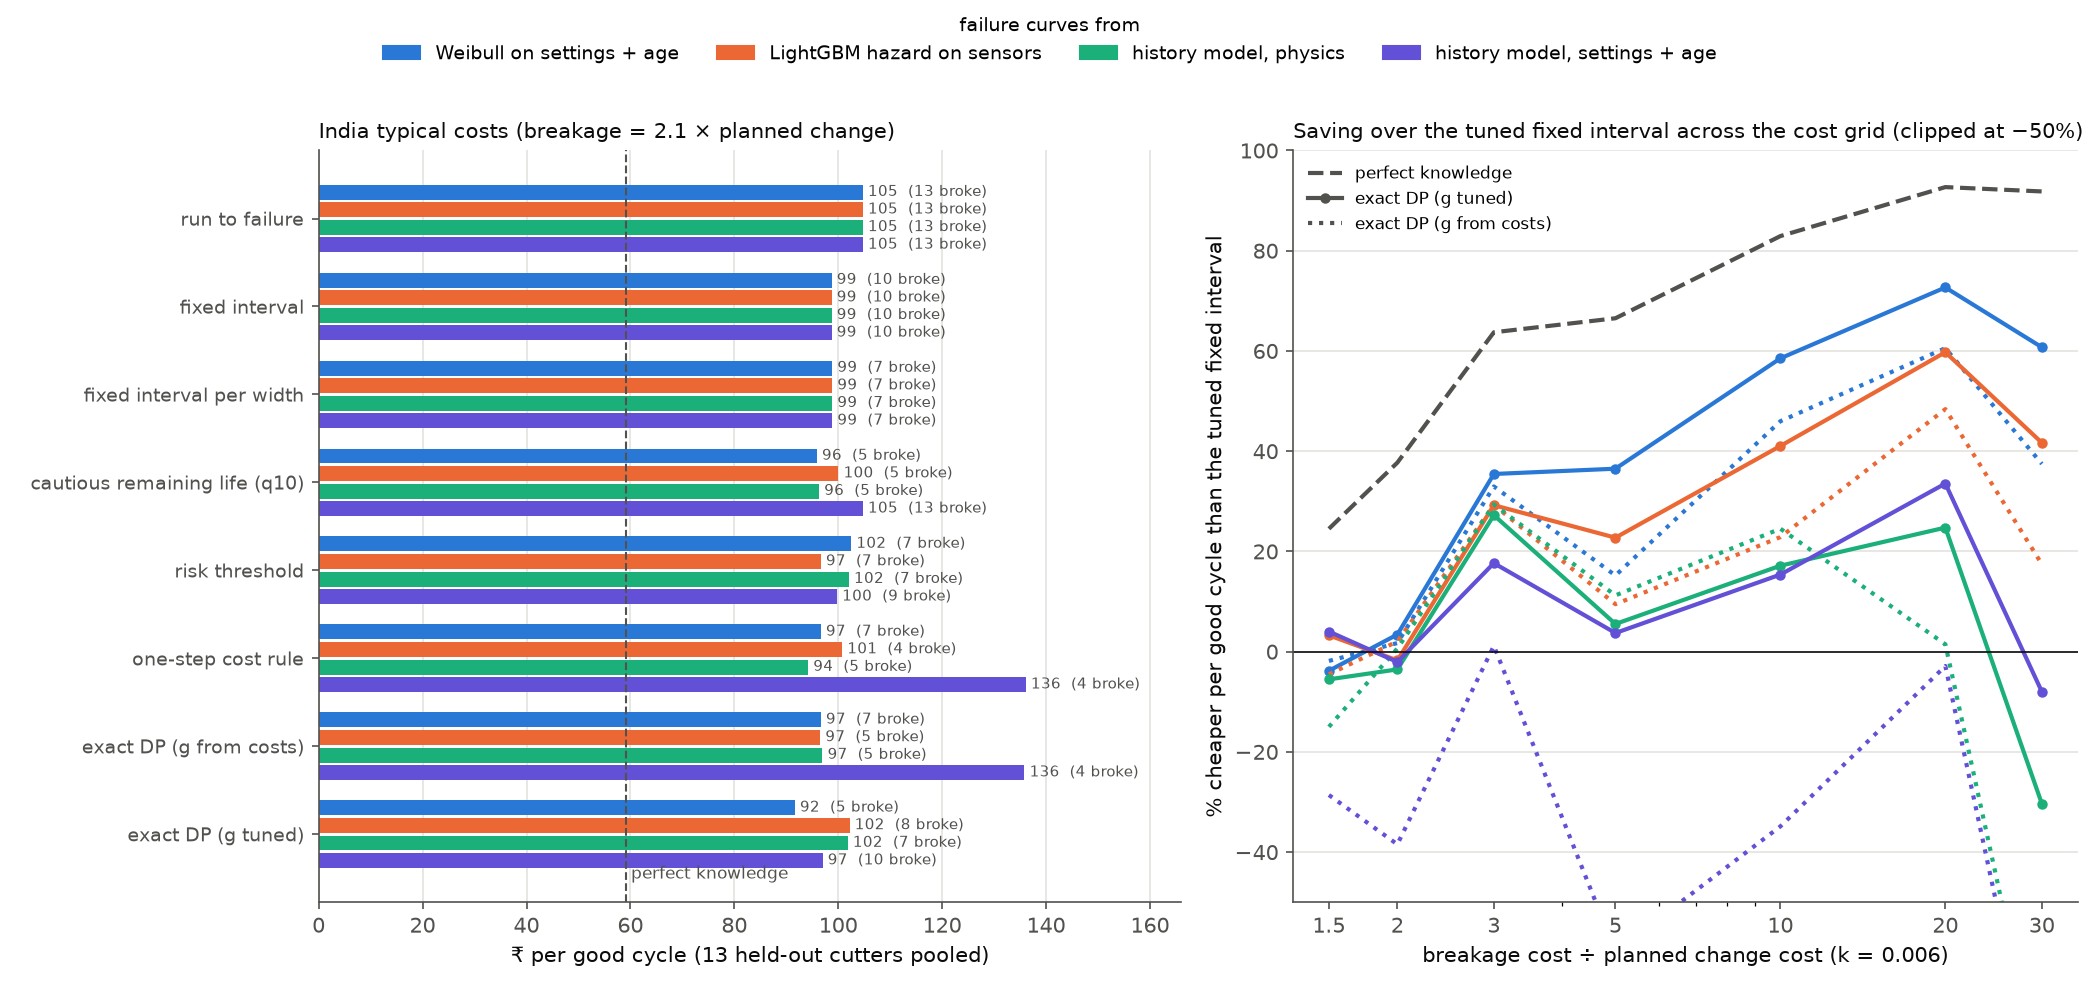

The data file committed next to this chart (first rows):
source, cost, currency, r, k, policy, cost_per_good, breakages, n_cutters, life_used, wasted_cycles, good_cycles, mean_cutter_cost_per_good, saving_vs_fixed_pct, saving_ci_lo, saving_ci_hi, p_better_than_fixed, regret_vs_oracle_pct
history_physics, europe_all_high, EUR, 14.66, 0.0181, never, 44.93, 13, 13, 1.0, 0.0, 974, 66.12, 4.017, -135.5, 37.79, 0.502, 580.5
history_physics, europe_all_high, EUR, 14.66, 0.0181, fixed, 46.81, 2, 13, 0.3229, 59.77, 197, 41.6, 0.0, 0.0, 0.0, 0.0, 609
history_physics, europe_all_high, EUR, 14.66, 0.0181, fixed_group, 23.63, 3, 13, 0.6709, 30.92, 572, 36.8, 49.51, 6.736, 63.24, 0.9845, 257.9
history_physics, europe_all_high, EUR, 14.66, 0.0181, rul_q10, 29.65, 5, 13, 0.754, 24.08, 661, 52.71, 36.66, -56.71, 64.83, 0.865, 349.1
history_physics, europe_all_high, EUR, 14.66, 0.0181, hazard, 32.94, 6, 13, 0.7821, 22.23, 685, 57.94, 29.64, -80.38, 61.24, 0.796, 398.9
history_physics, europe_all_high, EUR, 14.66, 0.0181, one_step, 46.17, 2, 13, 0.3872, 59.54, 200, 141.1, 1.378, -162.5, 58.14, 0.4783, 599.2
history_physics, europe_all_high, EUR, 14.66, 0.0181, dp, 45.75, 2, 13, 0.3903, 59.38, 202, 141, 2.274, -160, 58.49, 0.4845, 592.9
history_physics, europe_all_high, EUR, 14.66, 0.0181, dp_tuned, 31.29, 6, 13, 0.7948, 19.08, 726, 42.32, 33.15, -70.79, 63.2, 0.829, 373.9
history_physics, europe_all_high, EUR, 14.66, 0.0181, oracle, 6.603, 0, 13, 1.0, 0.0, 974, 8.047, 85.9, 65.12, 91.28, 1.0, -0.0
history_physics, europe_all_low, EUR, 1.985, 0.01754, never, 2.103, 13, 13, 1.0, 0.0, 974, 2.757, -3.995, -10.53, 0.1703, 0.0376, 43.33
history_physics, europe_all_low, EUR, 1.985, 0.01754, fixed, 2.022, 10, 13, 0.9701, 4.154, 920, 2.686, -0.0, 0.0, 0.0, 0.0, 37.82
history_physics, europe_all_low, EUR, 1.985, 0.01754, fixed_group, 2.032, 7, 13, 0.8671, 13.92, 793, 2.56, -0.5049, -8.661, 8.794, 0.4642, 38.52
history_physics, europe_all_low, EUR, 1.985, 0.01754, rul_q10, 2.002, 5, 13, 0.7974, 18.62, 732, 2.529, 0.9893, -10.85, 12.97, 0.5799, 36.46
history_physics, europe_all_low, EUR, 1.985, 0.01754, hazard, 2.12, 8, 13, 0.8671, 15.23, 776, 2.647, -4.839, -14.48, 4.538, 0.1683, 44.49
history_physics, europe_all_low, EUR, 1.985, 0.01754, one_step, 1.97, 5, 13, 0.8213, 17.0, 753, 2.47, 2.601, -8.775, 14.59, 0.6802, 34.24
history_physics, europe_all_low, EUR, 1.985, 0.01754, dp, 2.014, 5, 13, 0.7926, 19.15, 725, 2.536, 0.4312, -11.82, 12.74, 0.542, 37.23
history_physics, europe_all_low, EUR, 1.985, 0.01754, dp_tuned, 2.075, 7, 13, 0.8342, 16.0, 766, 2.621, -2.595, -12.03, 6.797, 0.3136, 41.4
history_physics, europe_all_low, EUR, 1.985, 0.01754, oracle, 1.467, 0, 13, 1.0, 0.0, 974, 1.794, 27.44, 20.22, 33.62, 1.0, 0.0
history_physics, europe_highest_ratio, EUR, 58.1, 0.05098, never, 42.18, 13, 13, 1.0, 0.0, 974, 62.57, -89.52, -681.2, 19.6, 0.0824, 1186
history_physics, europe_highest_ratio, EUR, 58.1, 0.05098, fixed, 22.26, 1, 13, 0.2831, 60.92, 182, 22.26, 0.0, 0.0, 0.0, 0.0, 578.4
history_physics, europe_highest_ratio, EUR, 58.1, 0.05098, fixed_group, 27.86, 2, 13, 0.4206, 55.15, 257, 29.26, -25.18, -466.7, 30.84, 0.3921, 749.3
history_physics, europe_highest_ratio, EUR, 58.1, 0.05098, rul_q10, 35.06, 2, 13, 0.3849, 59.54, 200, 51.64, -57.53, -554.6, 22.82, 0.1562, 968.7
history_physics, europe_highest_ratio, EUR, 58.1, 0.05098, hazard, 31, 6, 13, 0.7194, 25.77, 639, 45.12, -39.3, -491.4, 37.86, 0.2339, 845.1
history_physics, europe_highest_ratio, EUR, 58.1, 0.05098, one_step, 26.14, 1, 13, 0.3119, 63.23, 152, 50.86, -17.43, -170.9, 26.02, 0.2931, 696.7
history_physics, europe_highest_ratio, EUR, 58.1, 0.05098, dp, 33.71, 1, 13, 0.2582, 66.08, 115, 54.68, -51.46, -350.1, 14.58, 0.0997, 927.5
history_physics, europe_highest_ratio, EUR, 58.1, 0.05098, dp_tuned, 31.97, 6, 13, 0.7019, 27.38, 618, 45.14, -43.64, -503.1, 34.9, 0.2137, 874.5
history_physics, europe_highest_ratio, EUR, 58.1, 0.05098, oracle, 3.281, 0, 13, 1.0, 0.0, 974, 3.631, 85.26, 45.63, 93.95, 1.0, 0.0
history_physics, europe_lowest_ratio, EUR, 1.157, 0.00599, never, 3.891, 13, 13, 1.0, 0.0, 974, 5.338, 1.089, 0.0, 2.962, 0.6456, 11.28
history_physics, europe_lowest_ratio, EUR, 1.157, 0.00599, fixed, 3.934, 12, 13, 0.9871, 1.923, 949, 5.342, 0.0, 0.0, 0.0, 0.0, 12.5
history_physics, europe_lowest_ratio, EUR, 1.157, 0.00599, fixed_group, 3.852, 9, 13, 0.9813, 2.231, 945, 5.227, 2.078, 0.0, 4.507, 0.9666, 10.17
history_physics, europe_lowest_ratio, EUR, 1.157, 0.00599, rul_q10, 3.891, 13, 13, 1.0, 0.0, 974, 5.338, 1.089, 0.0, 2.962, 0.6456, 11.28
history_physics, europe_lowest_ratio, EUR, 1.157, 0.00599, hazard, 3.891, 13, 13, 1.0, 0.0, 974, 5.338, 1.089, 0.0, 2.962, 0.6456, 11.28
history_physics, europe_lowest_ratio, EUR, 1.157, 0.00599, one_step, 4.492, 5, 13, 0.7993, 18.54, 733, 6.075, -14.18, -29.67, -2.262, 0.0054, 28.46
history_physics, europe_lowest_ratio, EUR, 1.157, 0.00599, dp, 4.497, 5, 13, 0.7974, 18.62, 732, 6.084, -14.3, -29.82, -2.455, 0.0044, 28.59
history_physics, europe_lowest_ratio, EUR, 1.157, 0.00599, dp_tuned, 3.867, 12, 13, 0.999, 0.1538, 972, 5.324, 1.715, 0.0, 4.813, 0.6456, 10.57
history_physics, europe_lowest_ratio, EUR, 1.157, 0.00599, oracle, 3.497, 0, 13, 1.0, 0.0, 974, 4.74, 11.11, 9.805, 12.88, 1.0, 0.0
history_physics, europe_typical, EUR, 3.226, 0.016, never, 6.421, 13, 13, 1.0, 0.0, 974, 8.837, 8.648, -4.374, 16.65, 0.9137, 102
history_physics, europe_typical, EUR, 3.226, 0.016, fixed, 7.029, 7, 13, 0.7471, 29.77, 587, 8.361, -0.0, 0.0, 0.0, 0.0, 121.1
history_physics, europe_typical, EUR, 3.226, 0.016, fixed_group, 5.391, 5, 13, 0.7741, 19.77, 717, 7.251, 23.3, 7.249, 36.34, 0.9967, 69.58
history_physics, europe_typical, EUR, 3.226, 0.016, rul_q10, 5.316, 5, 13, 0.7974, 18.62, 732, 6.886, 24.37, 6.148, 39.08, 0.9924, 67.22
history_physics, europe_typical, EUR, 3.226, 0.016, hazard, 5.504, 6, 13, 0.8279, 16.46, 760, 7.199, 21.7, 4.822, 35.97, 0.9909, 73.12
history_physics, europe_typical, EUR, 3.226, 0.016, one_step, 5.278, 5, 13, 0.8082, 18.0, 740, 6.793, 24.92, 6.645, 39.73, 0.9933, 66
history_physics, europe_typical, EUR, 3.226, 0.016, dp, 5.326, 5, 13, 0.7954, 18.77, 730, 6.892, 24.23, 6.037, 38.94, 0.9923, 67.53
history_physics, europe_typical, EUR, 3.226, 0.016, dp_tuned, 5.494, 6, 13, 0.8289, 16.31, 762, 7.195, 21.84, 4.97, 36.04, 0.9912, 72.81
history_physics, europe_typical, EUR, 3.226, 0.016, oracle, 3.179, 0, 13, 1.0, 0.0, 974, 3.924, 54.77, 46.03, 60.04, 1.0, 0.0
history_physics, india_all_high, INR, 3.061, 0.00245, never, 671.8, 13, 13, 1.0, 0.0, 974, 998.4, 14.31, 4.567, 21.74, 0.9922, 174.3
history_physics, india_all_high, INR, 3.061, 0.00245, fixed, 784, 9, 13, 0.8107, 24.46, 656, 981, 0.0, 0.0, 0.0, 0.0, 220.2
history_physics, india_all_high, INR, 3.061, 0.00245, fixed_group, 578.4, 6, 13, 0.7952, 18.92, 728, 846.4, 26.22, 11.77, 39.69, 1.0, 136.2
history_physics, india_all_high, INR, 3.061, 0.00245, rul_q10, 531.8, 5, 13, 0.7974, 18.62, 732, 748.7, 32.17, 16.8, 47.23, 1.0, 117.2
history_physics, india_all_high, INR, 3.061, 0.00245, hazard, 555.7, 6, 13, 0.8279, 16.46, 760, 788.2, 29.13, 14.48, 44.01, 1.0, 126.9
history_physics, india_all_high, INR, 3.061, 0.00245, one_step, 525.1, 5, 13, 0.8104, 17.85, 742, 734.6, 33.02, 17.43, 48.2, 1.0, 114.4
history_physics, india_all_high, INR, 3.061, 0.00245, dp, 533.8, 5, 13, 0.7965, 18.85, 729, 748.9, 31.92, 16.56, 47, 1.0, 118
history_physics, india_all_high, INR, 3.061, 0.00245, dp_tuned, 553.6, 6, 13, 0.8295, 16.23, 763, 787.5, 29.39, 14.65, 44.22, 1.0, 126.1
history_physics, india_all_high, INR, 3.061, 0.00245, oracle, 244.9, 0, 13, 1.0, 0.0, 974, 351.5, 68.77, 65.47, 71.45, 1.0, 0.0
history_physics, india_all_low, INR, 1.672, 0.00546, never, 33.98, 13, 13, 1.0, 0.0, 974, 48.06, -3.321, -10.25, 1.104, 0.0782, 48.08
history_physics, india_all_low, INR, 1.672, 0.00546, fixed, 32.89, 10, 13, 0.9701, 4.154, 920, 46.93, 0.0, 0.0, 0.0, 0.0, 43.32
history_physics, india_all_low, INR, 1.672, 0.00546, fixed_group, 31.02, 7, 13, 0.923, 6.538, 889, 44.57, 5.701, 0.0, 11.72, 0.9666, 35.15
history_physics, india_all_low, INR, 1.672, 0.00546, rul_q10, 36.84, 11, 13, 0.919, 11.31, 827, 48.73, -12.01, -26.64, 0.0, 0.0, 60.52
history_physics, india_all_low, INR, 1.672, 0.00546, hazard, 36.45, 10, 13, 0.9077, 12.62, 810, 48.18, -10.83, -22.91, 0.0, 0.0, 58.83
history_physics, india_all_low, INR, 1.672, 0.00546, one_step, 33.79, 5, 13, 0.8075, 18.23, 737, 45.41, -2.747, -18.79, 11.36, 0.3756, 47.25
... 804 more rows
